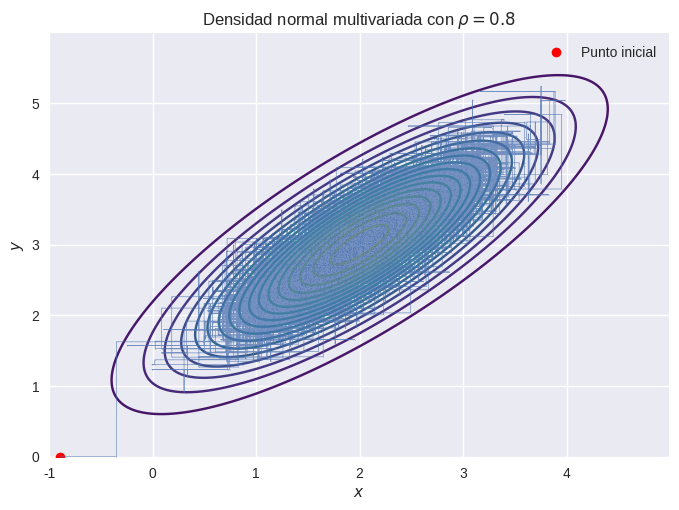

Reproduce this figure in Python. (Note: this script raises an exception after producing the figure.)
import numpy as np
import matplotlib.pyplot as plt

# Functions
## For exercise 1
def logdensmvn(x,mu,Sigma=np.array([[1,0],[0,1]],dtype=float)):
    mu = np.asarray(mu,dtype=float)
    detSigma = Sigma[0,0]*Sigma[1,1] - Sigma[0,1]*Sigma[1,0]
    iSigma = np.array([[Sigma[1,1],-Sigma[0,1]],[-Sigma[1,0],Sigma[0,0]]]) / detSigma
    return -log(2*pi)-(1/2)*(log(detSigma) + (x-mu).T @ iSigma @ (x-mu))

def logdensnorm(x,mu,sigma):
    return (-1/2)*(log(2*pi*sigma)+(((x-mu)**2)/(sigma)))

def densmvn(x,y,rho,mux=0,muy=0,sigma1=1,sigma2=2):
    f = 1/(pi*sigma1*sigma2*np.sqrt(1-rho**2))*exp(-(((x-mux)/sigma1)**2 + 
        ((y-muy)/sigma2)**2 - 2*rho*(x-mux)*(y-muy)/(sigma1 * sigma2))
        /(2*(1-rho**2)))
    return f

def mhbivar(iterations,mu=[0,0],rho=0.8,starting_point=np.array([0,0],dtype=float)):
    '''Implementation of Metropolis-Hastings algorithm for exercise 1'''
    output = []
    mu = np.array(mu, dtype=float)
    Sigma = np.array([[1,rho],[rho,1]],dtype=float)
    sigma1 = Sigma[0,0]
    sigma2 = Sigma[1,1]
    current_point = np.array(starting_point,dtype=float)
    for t in range(iterations):
        u = np.random.random()
        if u < 0.4999:
            proposal = normal.rvs(loc=mu[0]+rho*((sigma1/sigma2)*(current_point[1]-mu[1])),
                                scale = sigma1*(1-rho**2))
            current_point[0] = proposal.copy()
        elif u >= 0.4999 and u < 0.9998:
            proposal = normal.rvs(loc=mu[1]+rho*((sigma2/sigma1)*(current_point[0]-mu[0])),
                               scale = sigma2*(1-rho**2))
            current_point[1] = proposal.copy()
        else:
            pass
        output.append(current_point.copy())
    output = np.array(output,dtype=float)
    return output

        
## For exercise 2
def logdenspost(alpha,lamda,t,n=20,c=1,b=1):
    return (n*(log(alpha) + log(lamda)) + (alpha-1)*sum(log(t)) - 
            lamda*sum(t**alpha)-alpha*c+(alpha-1)*log(lamda)
            +alpha*log(b)-b*lamda-log(gamma(alpha)))

def loggammadens(x,alpha,beta):
    return (-log(gamma(alpha)) + alpha*log(beta) + (alpha-1)*log(x) - beta*x)


def MHposter(data,iterations=1000,starting_point=[1,1],n=20,b=1,c=1,sigma=1):
    output = []
    current_point = np.array(starting_point,dtype=float)
    data = np.array(data,dtype=float)
    output.append(current_point)
    for t in range(iterations):
        alpha = current_point[0]
        lamda = current_point[1]
        u = np.random.random()
        if u < 0.25:
            proposal =  gammavar.rvs(a=alpha+n,scale=1/(b+sum(data**alpha)))
            current_point[1] = proposal.copy()
        elif u >= 0.25 and u < 0.5:
            if c -log(b) - sum(log(data)) > 0:
                proposal = gammavar.rvs(a=n+1,scale=1/(-log(b)-sum(log(data))+c))
                Vp = logdenspost(proposal,lamda,data,n)
                V  = logdenspost(alpha,lamda,data,n)
                Wp = loggammadens(proposal,n+1,-log(b)-sum(log(data))+c)
                W  = loggammadens(alpha,n+1,-log(b)-sum(log(data))+c)
                unif = np.random.random()
                if log(unif) < Vp-V+W-Wp:
                    current_point[0] = proposal.copy()
            else:
                pass
        elif u >= 0.5 and u < 0.75:
            alpha_p = expon.rvs(0)
            lamda_p = gammavar.rvs(a=alpha_p,scale=1/b)
            Vp = logdenspost(alpha_p, lamda_p, data, n)
            V  = logdenspost(alpha,   lamda,   data, n)
            Wp = loggammadens(lamda_p, alpha_p, b) + (log(c) - c*alpha_p)
            W  = loggammadens(lamda,   alpha,   b) + (log(c) - c*alpha)
            unif = np.random.random()
            if log(unif) < Vp-V+W-Wp:
                current_point = np.array([alpha_p,lamda_p],dtype=float)
        else:
            epsilon = normal.rvs(loc=0,scale=sigma)
            proposal = alpha + epsilon
            Vp = logdenspost(proposal,lamda,data,n)
            V  = logdenspost(alpha,lamda,data,n)
            unif = np.random.random()
            if log(unif) < Vp-V:
                current_point[0] = proposal.copy()
        output.append(current_point.copy())
    output = np.array(output,dtype=float)
    return output

def simweibull(alpha,lamda,size):
    x = expon.rvs(lamda,size=size)
    return (x**(1/alpha))
        
## For exercise 3

def MHpump(starting_point=np.array([1,1,1,1,1,1,1,1,1,1,1],dtype=float),
           iterations=100,alpha=1.8,gamita=0.01,delta=1):
    output = []
    t = np.array([94.32,15.72,62.88,125.76,5.24,31.44,1.05,1.05,2.1,10.48],dtype=float)
    p = np.array([5,1,5,14,3,17,1,1,4,22],dtype=float)
    current_point = np.array(starting_point,dtype=float)
    n = 10
    output.append(starting_point)
    for m in range(iterations):
        unif = np.random.random()
        if unif > 0.0001:
            i = np.random.choice(11,1)[0]
            if i == 10:
                proposal = gammavar.rvs(a=n*alpha+gamita,scale=1/(delta+sum(current_point[:-1])))
                current_point[10] = proposal.copy()
            else:
                beta = current_point[10]
                proposal = gammavar.rvs(a=p[i]+alpha,scale=1/(beta+t[i]))
                current_point[i] = proposal.copy()
        else:
            pass
        output.append(current_point.copy())
    output = np.array(output,dtype=float)
    return output

    

# Examples and homework
if __name__ == "__main__":
    from scipy.stats import multivariate_normal as mvn
    from scipy.stats import norm as normal
    from scipy.special import gamma
    from scipy.stats import gamma as gammavar
    from scipy.stats import expon
    from scipy.stats import weibull_min 
    
    import numpy as np
    from numpy.linalg import det
    from numpy.linalg import inv
    from numpy import sum
    from numpy import log
    from numpy import pi
    from numpy import exp
    from numpy import prod

    np.random.seed(17)

    import matplotlib
    import matplotlib.pyplot as plt
    matplotlib.style.use("seaborn-v0_8")

    # Exercise 1

    Sigma1 = np.array([[1,0.8],[0.8,1]],dtype=float)
    Sigma2 = np.array([[1,0.95],[0.95,1]],dtype=float)
    mvn_sample1 = mhbivar(iterations=10000,mu=[2, 3],rho=0.8)
    mvn_sample2 = mhbivar(iterations=10000,mu=[3,-2],rho=0.95)

    delta = 0.01
    mvn1_x = np.arange(-1,5,delta)
    mvn1_y = np.arange(0,6,delta)
    X1, Y1 = np.meshgrid(mvn1_x, mvn1_y)
    Z1 = densmvn(X1,Y1,rho=0.8,mux=2,muy=3,sigma1=1,sigma2=1)
    plt.contour(X1,Y1,Z1,levels=20,cmap="viridis")
    plt.plot(mvn_sample1[0,0],mvn_sample1[0,1],'ro',label="Punto inicial")
    plt.plot(mvn_sample1[:,0],mvn_sample1[:,1],alpha=0.75,marker='.', linewidth=0.5, markersize=0.75)
    plt.title(r"Densidad normal multivariada con $\rho=0.8$")
    plt.ylabel(r"$y$")
    plt.xlabel(r"$x$")
    plt.legend()
    plt.savefig("Tarea8/traj11.png")
    plt.show()

    mvn2_x = np.arange(0,6,delta)
    mvn2_y = np.arange(-5,1,delta)
    X2, Y2 = np.meshgrid(mvn2_x, mvn2_y)
    Z2 = densmvn(X2,Y2,rho=0.95,mux=3,muy=-2,sigma1=1,sigma2=1)
    plt.contour(X2,Y2,Z2,levels=10,cmap="viridis")
    plt.plot(mvn_sample2[0,0],mvn_sample2[0,1],'ro',label="Punto inicial")
    plt.plot(mvn_sample2[:,0],mvn_sample2[:,1],alpha=0.75,marker='.', linewidth=0.5, markersize=0.75)
    plt.title(r"Densidad normal multivariada con $\rho=0.95$")
    plt.ylabel(r"$y$")
    plt.xlabel(r"$x$")
    plt.legend()
    plt.savefig("Tarea8/traj12.png")
    plt.show()

    axis = np.linspace(-5,5,500)
    label1 = r"Marginal en $x$ para $\rho=0.8$, $\mu=2$"
    label2 = r"Marginal en $y$ para $\rho=0.8$, $\mu=3$"
    label3 = r"Marginal en $x$ para $\rho=0.95$, $\mu=3$"
    label4 = r"Marginal en $y$ para $\rho=0.95$, $\mu=-2$"
    plt.hist(mvn_sample1[:,0],density=True,bins=50,label=label1,alpha=0.8)
    yaxis1 = normal.pdf(axis,loc=2,scale=np.sqrt(1-0.8**2))
    yaxis2 = normal.pdf(axis,loc=3,scale=np.sqrt(1-0.8**2))
    yaxis3 = normal.pdf(axis,loc=3,scale=np.sqrt(1-0.95**2))
    yaxis4 = normal.pdf(axis,loc=-2,scale=np.sqrt(1-0.95**2))
    plt.hist(mvn_sample1[:,1],density=True,bins=50,label=label2,alpha=0.8)
    plt.hist(mvn_sample2[:,0],density=True,bins=50,label=label3,alpha=0.8)
    plt.hist(mvn_sample2[:,1],density=True,bins=50,label=label4,alpha=0.8)
    plt.plot(axis,yaxis1)
    plt.plot(axis,yaxis2)
    plt.plot(axis,yaxis3)
    plt.plot(axis,yaxis4)
    plt.title(r"Histogramas de las marginales")
    plt.legend()
    plt.savefig("Tarea8/hist_dens.png")
    plt.show()

    # Burn-in
    logtrajex1 = []
    sigma1 = np.array([[1,  0.8], [0.8,  1]], dtype=float)
    for i in range(int(np.shape(mvn_sample1)[0])):
        x = np.array([mvn_sample1[i,0],mvn_sample1[i,1]],dtype=float)
        logpoint = logdensmvn(x,mu=[2,3],Sigma=sigma1)
        logtrajex1.append(logpoint)
    logtrajex1 = np.array(logtrajex1,dtype=float)
    plt.plot(logtrajex1)
    plt.xlabel("Iteraciones")
    plt.ylabel("logaritmo de la densidad")
    plt.title(r"Trayectoria para burn-in del ejercicio 1 con $\rho=0.8$")
    plt.savefig("Tarea8/burnin1.png")
    plt.show()

    logtrajex2 = []
    sigma2 = np.array([[1, 0.95], [0.95, 1]], dtype=float)
    for i in range(int(np.shape(mvn_sample2)[0])):
        x = np.array([mvn_sample2[i,0],mvn_sample2[i,1]],dtype=float)
        logpoint = logdensmvn(x,mu=[3,-2],Sigma=sigma2)
        logtrajex2.append(logpoint)
    logtrajex2 = np.array(logtrajex2,dtype=float)
    plt.plot(logtrajex2)
    plt.xlabel("Iteraciones")
    plt.ylabel("logaritmo de la densidad")
    plt.title(r"Trayectoria para burn-in del ejercicio 1 con $\rho=0.95$")
    plt.savefig("Tarea8/burnin2.png")
    plt.show()


    # Exercise 2
    data = weibull_min.rvs(c=1,size=20)
    fail_sims = MHposter(data,50000)
    print(np.mean(fail_sims[:,0]),np.mean(fail_sims[:,1]))
    plt.plot(fail_sims[:,0],fail_sims[:,1],alpha=0.75,marker='.',
             linewidth=0.5, markersize=0.75)
    plt.plot(fail_sims[0,0],fail_sims[0,1],'ro',label="Punto inicial")
    plt.legend()
    plt.title("Simulación de la cadena MCMC para los tiempos de falla")
    plt.savefig("Tarea8/traj2.png")
    plt.show()

    plt.hist(fail_sims[:,0],density=True,bins=50,alpha=0.75)
    plt.title(r"Histograma para $\alpha$")
    plt.savefig("Tarea8/hist21.png")
    plt.show()

    plt.hist(fail_sims[:,1],density=True,bins=50,alpha=0.75,color="teal")
    plt.title(r"Histograma para $\lambda$")
    plt.savefig("Tarea8/hist22.png")
    plt.show()

    # Burn-in
    logtrajex3 = []
    for i in range(int(np.shape(fail_sims)[0])):
        logpoint = logdenspost(alpha=fail_sims[i,0],lamda=fail_sims[i,1],t=data)
        logtrajex3.append(logpoint)
    logtrajex3 = np.array(logtrajex3,dtype=float)
    plt.plot(logtrajex3)
    plt.xlabel("Iteraciones")
    plt.ylabel("logaritmo de la densidad")
    plt.title("Trayectoria para burn-in del ejercicio 2")
    plt.savefig("Tarea8/burnin3.png")
    plt.show()


    # Exercise 3
    
    pump_sims = MHpump(iterations=50000)
    params = ["\lambda_1","\lambda_2","\lambda_3","\lambda_4","\lambda_5","\lambda_6",
              "\lambda_7","\lambda_8","\lambda_9","\lambda_{10}",r"\beta"]
    for i in range(11):
        plt.hist(pump_sims[:,i],density=True,bins=50,alpha=0.75)
        plt.title(f"Histograma de ${params[i]}$")
        plt.savefig(f"Tarea8/hist{i}.png")
        plt.show()